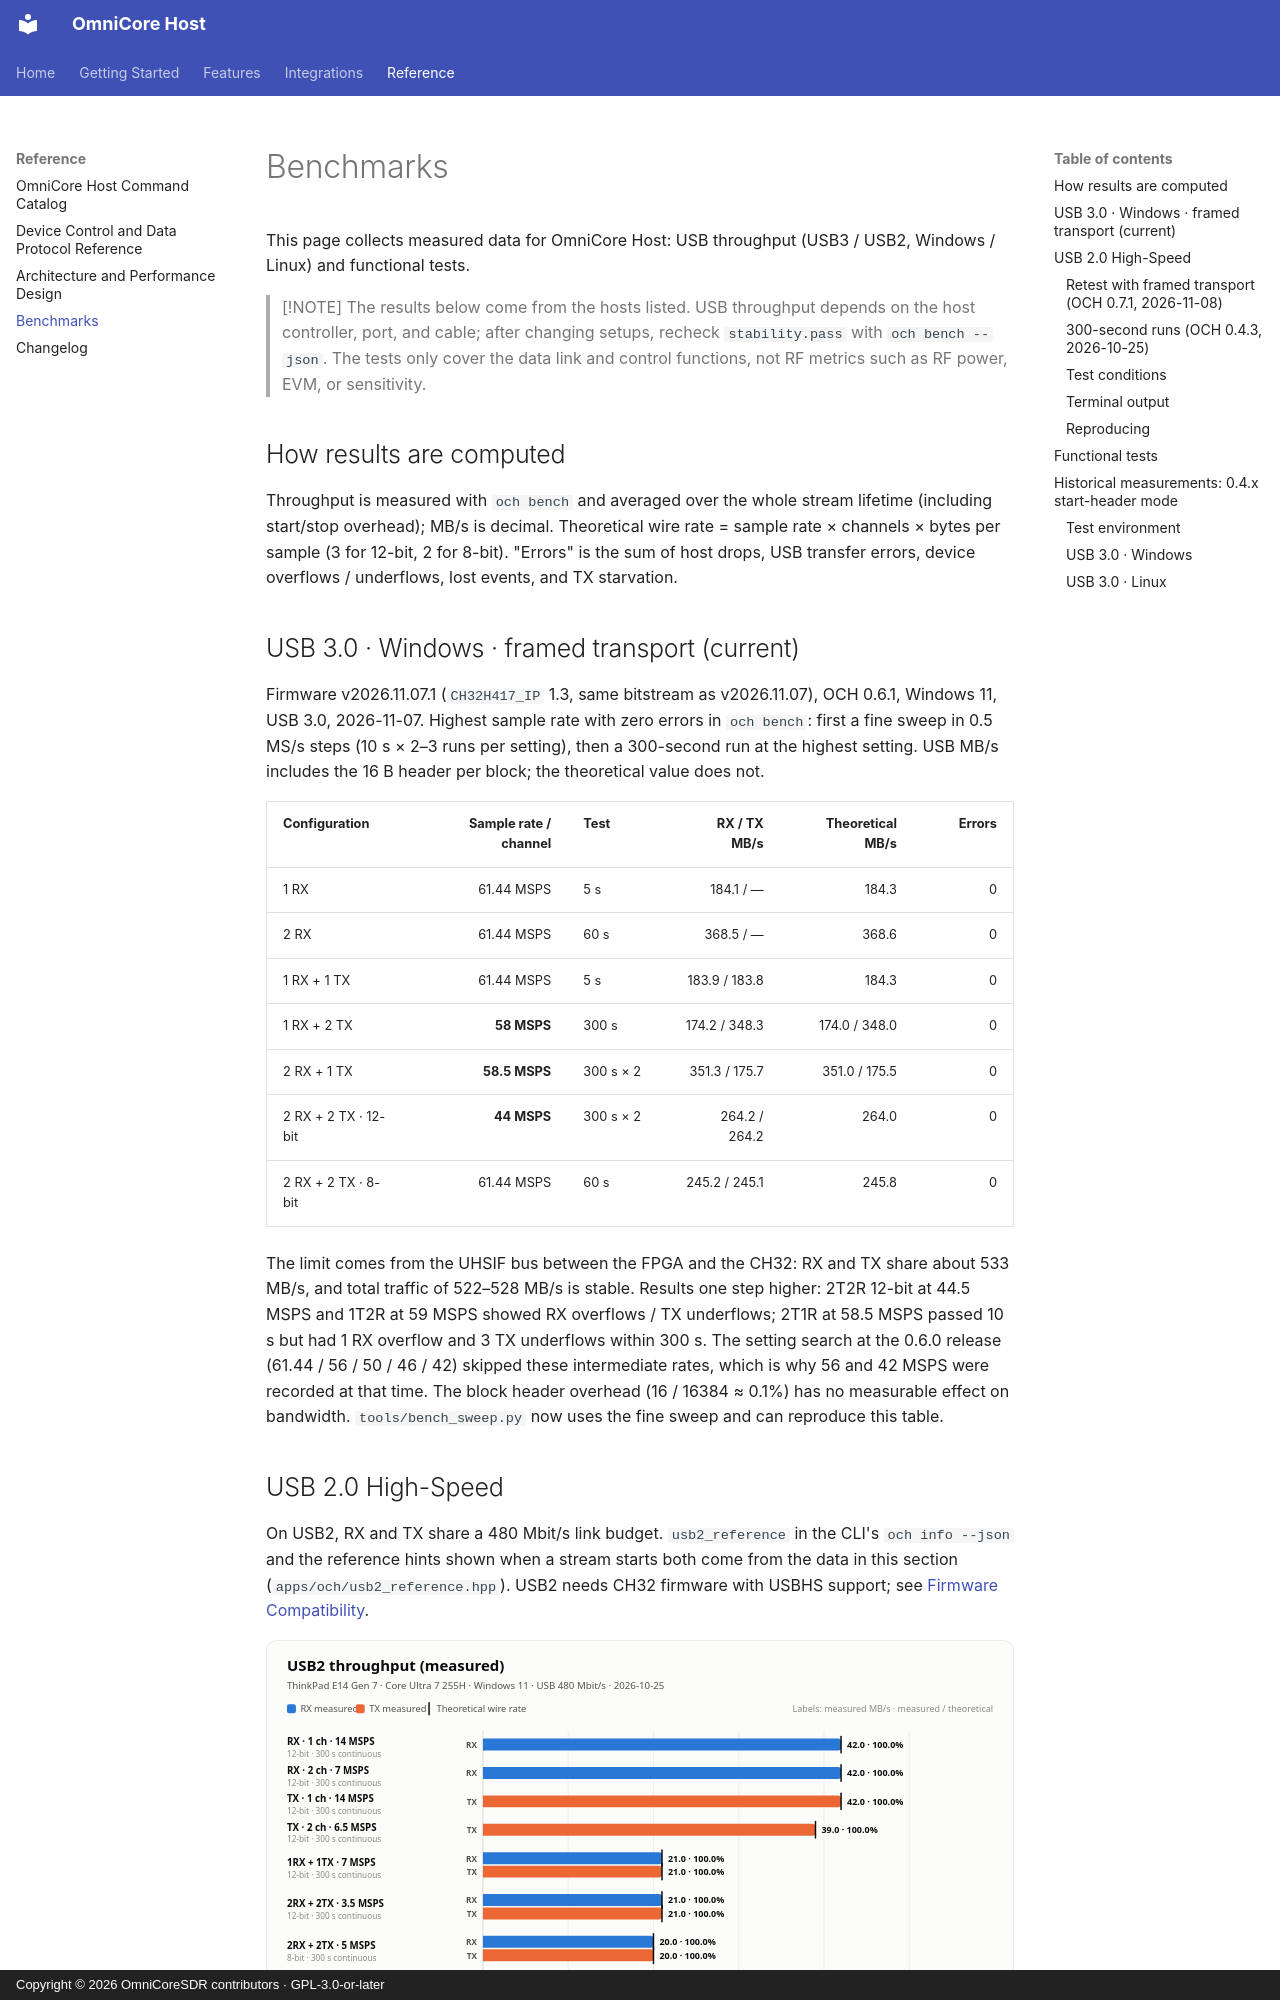

repository: Liren66/OmniCore-SDR-Host · page: benchmarks.html · generator: mkdocs · copyright: Copyright © 2026 OmniCoreSDR contributors · GPL-3.0-or-later

# Benchmarks

This page collects measured data for OmniCore Host: USB throughput (USB3 / USB2, Windows / Linux) and functional tests.

> [!NOTE]
> The results below come from the hosts listed. USB throughput depends on the host controller, port, and cable; after changing setups, recheck `stability.pass` with `och bench --json`. The tests only cover the data link and control functions, not RF metrics such as RF power, EVM, or sensitivity.

## How results are computed

Throughput is measured with `och bench` and averaged over the whole stream lifetime (including start/stop overhead); MB/s is decimal. Theoretical wire rate = sample rate × channels × bytes per sample (3 for 12-bit, 2 for 8-bit). "Errors" is the sum of host drops, USB transfer errors, device overflows / underflows, lost events, and TX starvation.

## USB 3.0 · Windows · framed transport (current)

Firmware v2026.11.07.1 (`CH32H417_IP` 1.3, same bitstream as v2026.11.07), OCH 0.6.1, Windows 11, USB 3.0, 2026-11-07. Highest sample rate with zero errors in `och bench`: first a fine sweep in 0.5 MS/s steps (10 s × 2–3 runs per setting), then a 300-second run at the highest setting. USB MB/s includes the 16 B header per block; the theoretical value does not.

| Configuration | Sample rate / channel | Test | RX / TX MB/s | Theoretical MB/s | Errors |
|---|---:|---|---:|---:|---:|
| 1 RX | 61.44 MSPS | 5 s | 184.1 / — | 184.3 | 0 |
| 2 RX | 61.44 MSPS | 60 s | 368.5 / — | 368.6 | 0 |
| 1 RX + 1 TX | 61.44 MSPS | 5 s | 183.9 / 183.8 | 184.3 | 0 |
| 1 RX + 2 TX | **58 MSPS** | 300 s | 174.2 / 348.3 | 174.0 / 348.0 | 0 |
| 2 RX + 1 TX | **58.5 MSPS** | 300 s × 2 | 351.3 / 175.7 | 351.0 / 175.5 | 0 |
| 2 RX + 2 TX · 12-bit | **44 MSPS** | 300 s × 2 | 264.2 / 264.2 | 264.0 | 0 |
| 2 RX + 2 TX · 8-bit | 61.44 MSPS | 60 s | 245.2 / 245.1 | 245.8 | 0 |

The limit comes from the UHSIF bus between the FPGA and the CH32: RX and TX share about 533 MB/s, and total traffic of 522–528 MB/s is stable. Results one step higher: 2T2R 12-bit at 44.5 MSPS and 1T2R at 59 MSPS showed RX overflows / TX underflows; 2T1R at 58.5 MSPS passed 10 s but had 1 RX overflow and 3 TX underflows within 300 s. The setting search at the 0.6.0 release (61.44 / 56 / 50 / 46 / 42) skipped these intermediate rates, which is why 56 and 42 MSPS were recorded at that time. The block header overhead (16 / 16384 ≈ 0.1%) has no measurable effect on bandwidth. `tools/bench_sweep.py` now uses the fine sweep and can reproduce this table.
